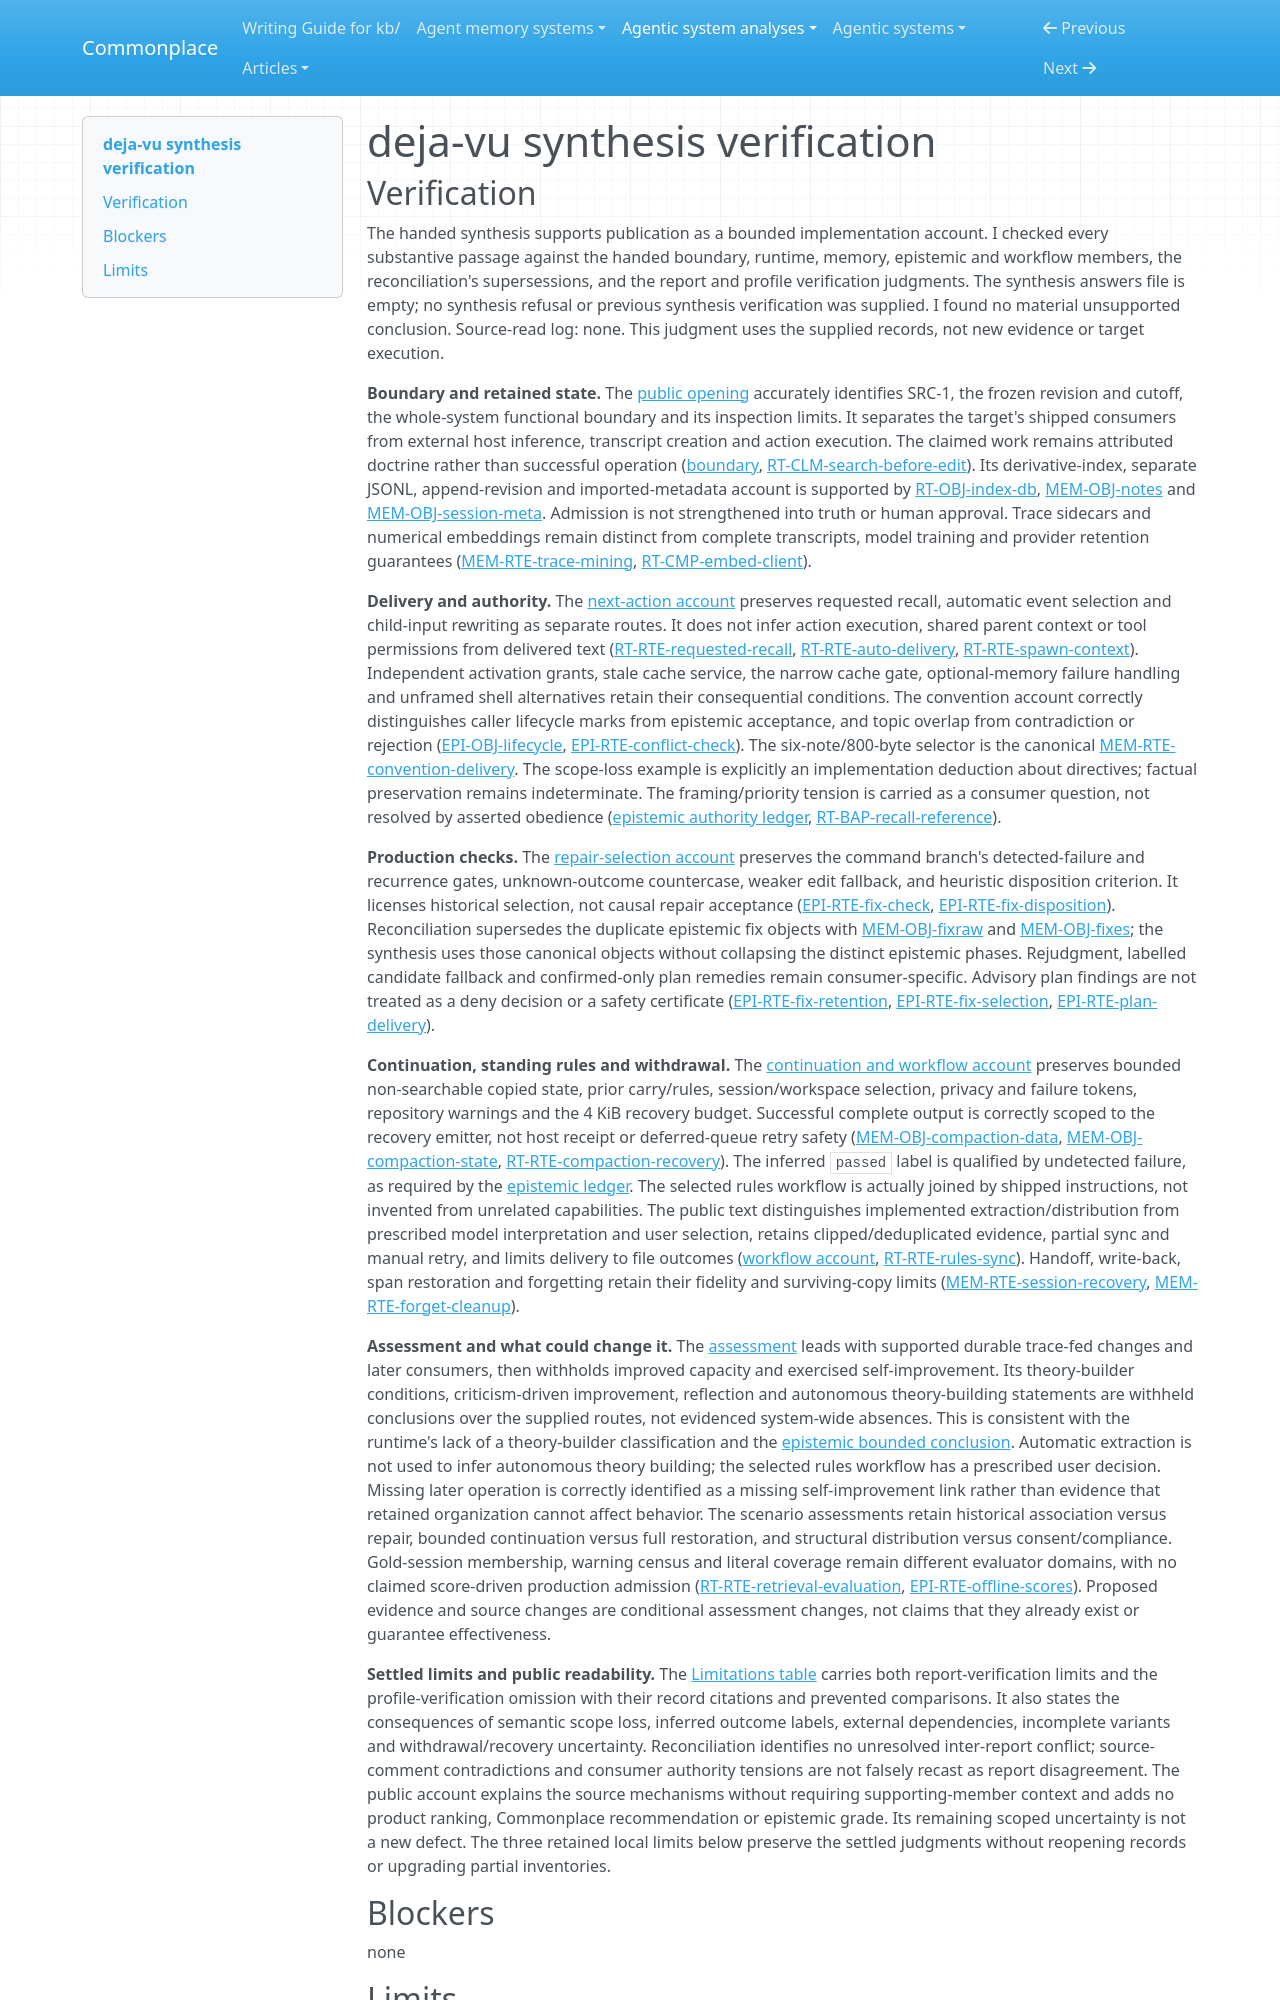

repository: zby/commonplace · page: agentic-system-analyses/retained/deja-vu/synthesis-verification/index.html · generator: mkdocs

---
type: agentic-system-analyses/types/agentic-system-verification.md
description: "Independent synthesis verification of deja-vu's retained-history, context-delivery and trace-fed update account at the frozen Git boundary."
run-id: AAS-2026-10-14-deja-vu-22137d4d39a5-01
reviewed-boundary: "4c08fb26ad8a8b8e656a120f06ca4175a7078148"
---

# deja-vu synthesis verification
